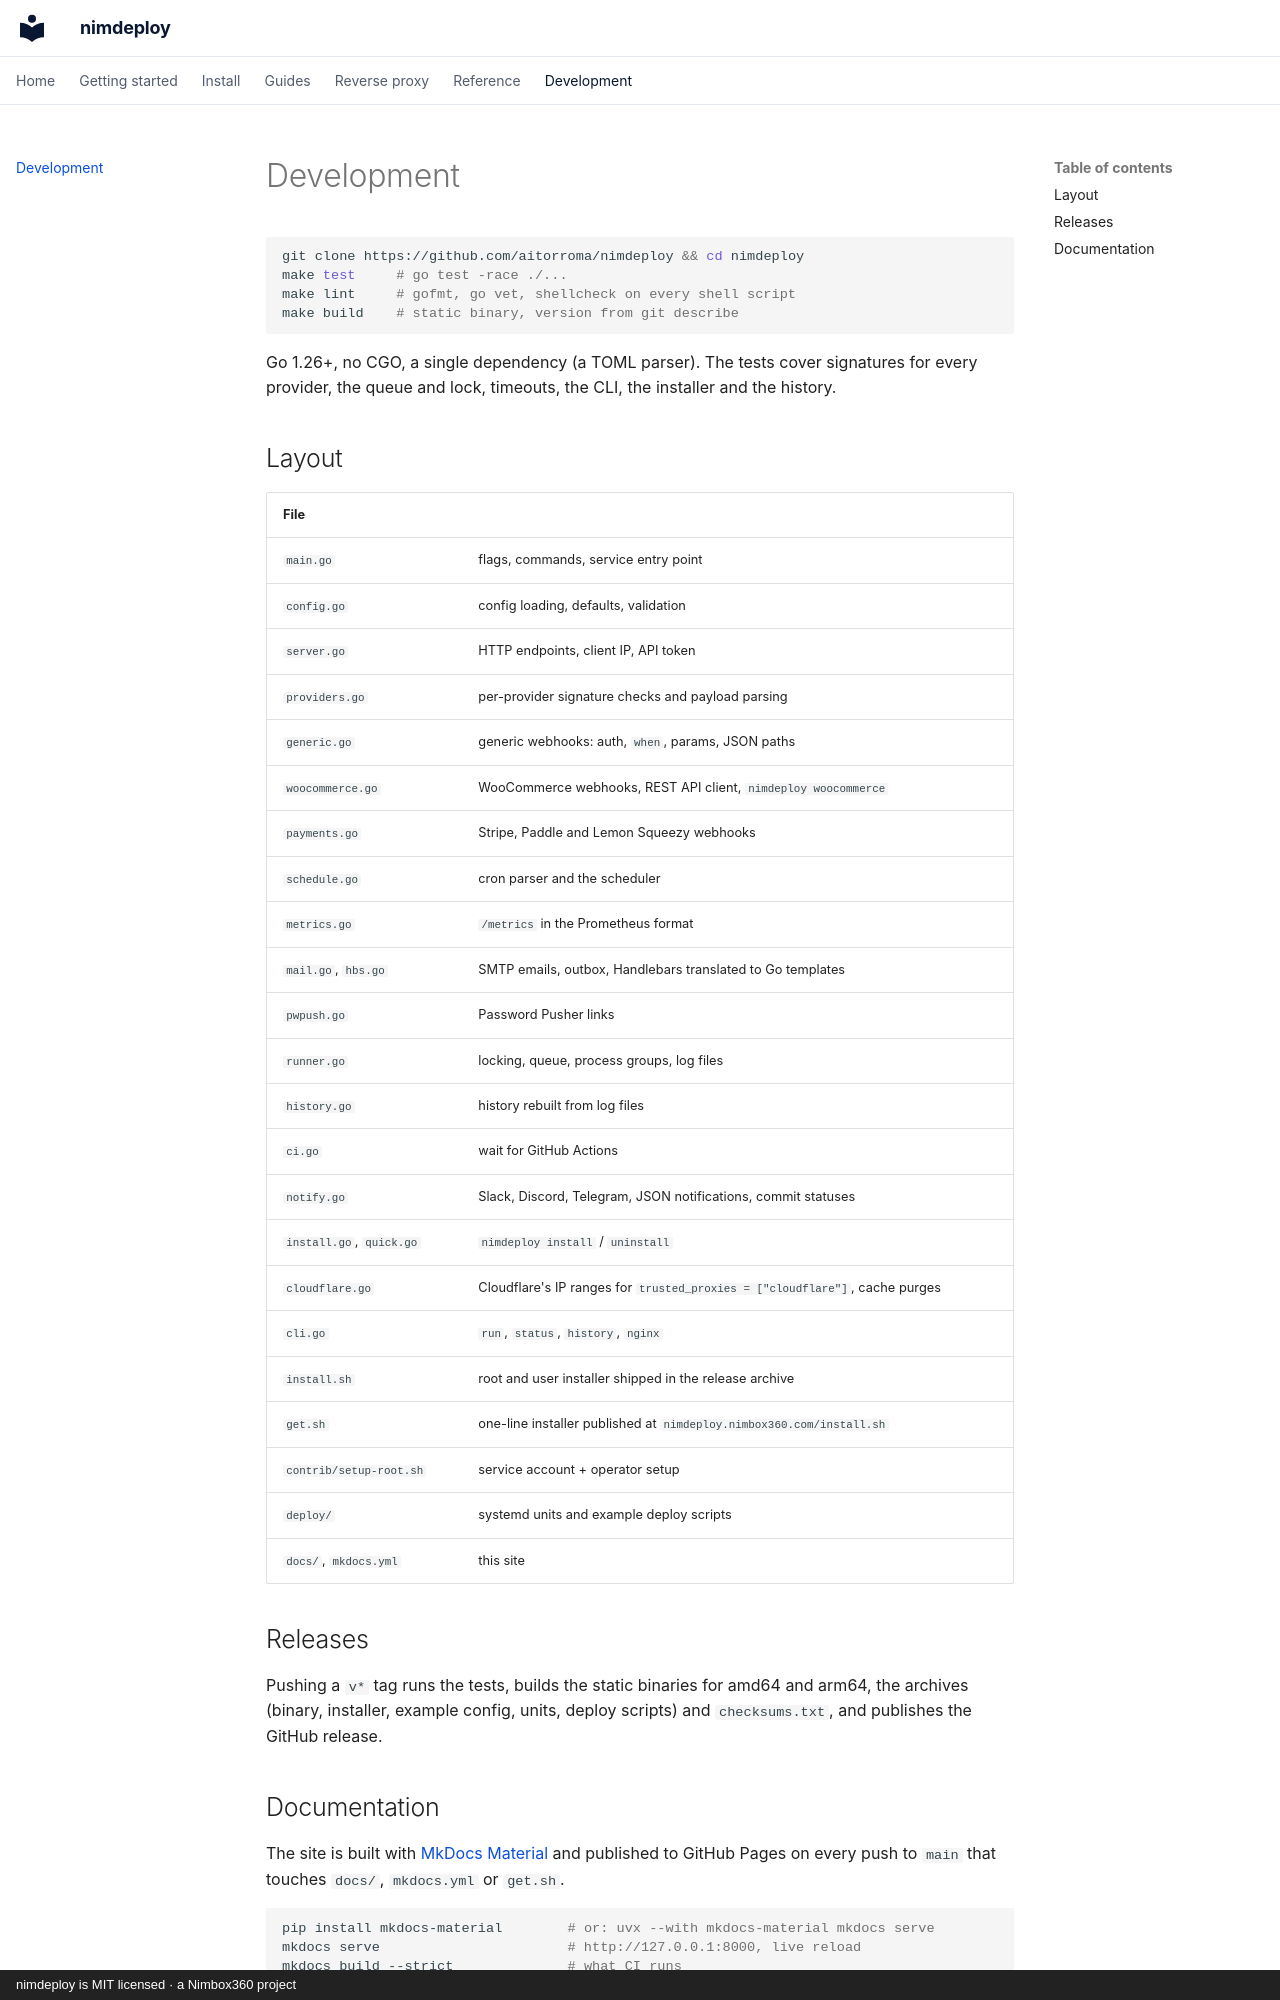

repository: aitorroma/nimdeploy · page: development/index.html · generator: mkdocs · copyright: nimdeploy is MIT licensed · a Nimbox360 project

# Development

```bash
git clone https://github.com/aitorroma/nimdeploy && cd nimdeploy
make test     # go test -race ./...
make lint     # gofmt, go vet, shellcheck on every shell script
make build    # static binary, version from git describe
```

Go 1.26+, no CGO, a single dependency (a TOML parser). The tests cover
signatures for every provider, the queue and lock, timeouts, the CLI, the
installer and the history.

## Layout

| File | |
|---|---|
| `main.go` | flags, commands, service entry point |
| `config.go` | config loading, defaults, validation |
| `server.go` | HTTP endpoints, client IP, API token |
| `providers.go` | per-provider signature checks and payload parsing |
| `generic.go` | generic webhooks: auth, `when`, params, JSON paths |
| `woocommerce.go` | WooCommerce webhooks, REST API client, `nimdeploy woocommerce` |
| `payments.go` | Stripe, Paddle and Lemon Squeezy webhooks |
| `schedule.go` | cron parser and the scheduler |
| `metrics.go` | `/metrics` in the Prometheus format |
| `mail.go`, `hbs.go` | SMTP emails, outbox, Handlebars translated to Go templates |
| `pwpush.go` | Password Pusher links |
| `runner.go` | locking, queue, process groups, log files |
| `history.go` | history rebuilt from log files |
| `ci.go` | wait for GitHub Actions |
| `notify.go` | Slack, Discord, Telegram, JSON notifications, commit statuses |
| `install.go`, `quick.go` | `nimdeploy install` / `uninstall` |
| `cloudflare.go` | Cloudflare's IP ranges for `trusted_proxies = ["cloudflare"]`, cache purges |
| `cli.go` | `run`, `status`, `history`, `nginx` |
| `install.sh` | root and user installer shipped in the release archive |
| `get.sh` | one-line installer published at `nimdeploy.nimbox360.com/install.sh` |
| `contrib/setup-root.sh` | service account + operator setup |
| `deploy/` | systemd units and example deploy scripts |
| `docs/`, `mkdocs.yml` | this site |

## Releases

Pushing a `v*` tag runs the tests, builds the static binaries for amd64 and
arm64, the archives (binary, installer, example config, units, deploy
scripts) and `checksums.txt`, and publishes the GitHub release.
